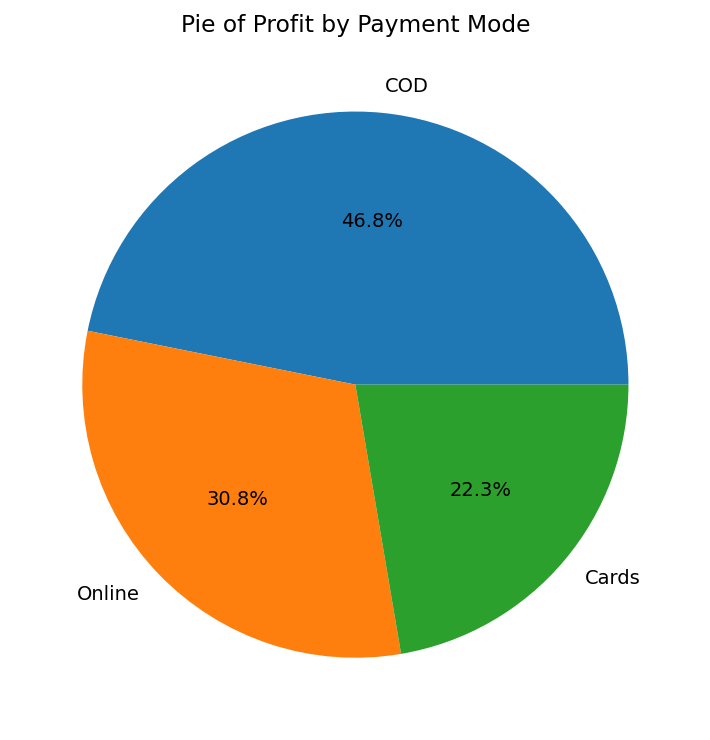

Values plotted in this chart, from the file beside it:
Payment Mode, Profit
COD, 82092
Online, 54048
Cards, 39122
